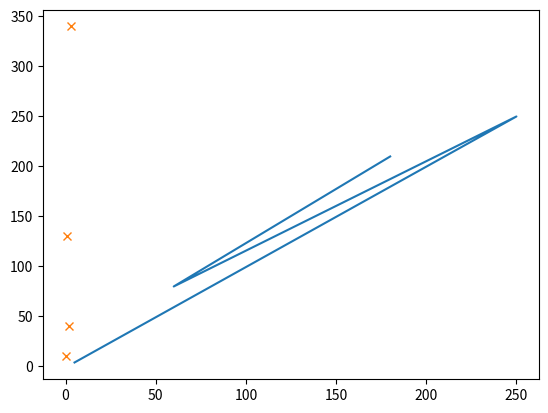

Here is the Python script that generated this plot:
import matplotlib.pyplot as plt
import numpy as np
Xpoint=([5, 250, 60, 180])
Ypoint=([4, 250, 80, 210])
Zpoint=([10, 130, 40, 340])
plt.plot(Xpoint, Ypoint, Zpoint, 'x')
plt.show()